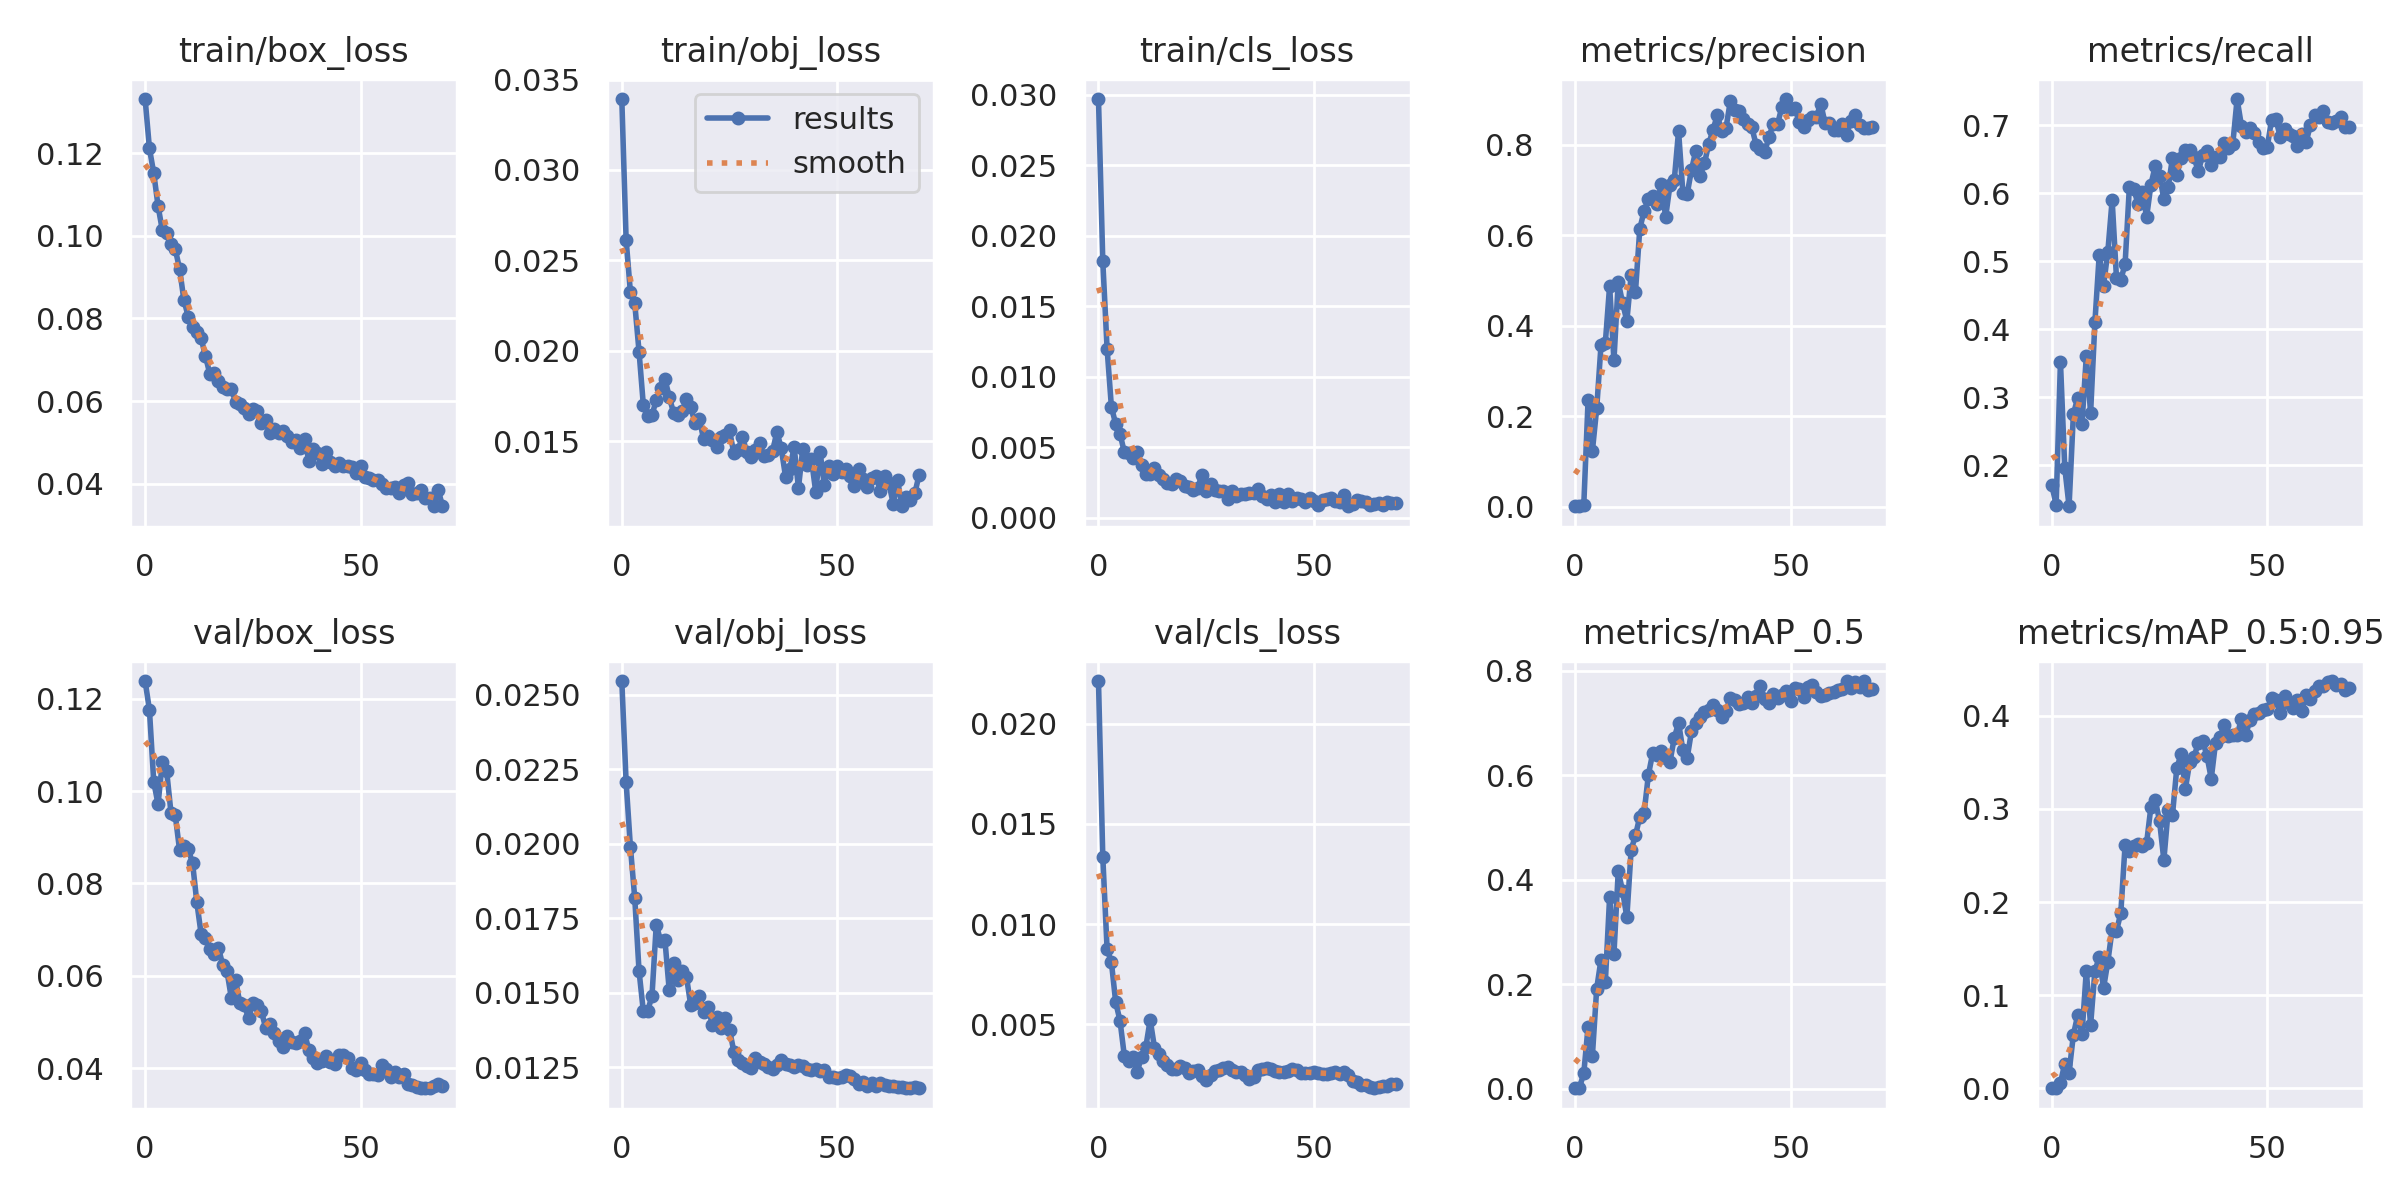

Source data for this figure (header and first rows):
epoch, train/box_loss, train/obj_loss, train/cls_loss, metrics/precision, metrics/recall, metrics/mAP_0.5, metrics/mAP_0.5:0.95, val/box_loss, val/obj_loss, val/cls_loss, x/lr0, x/lr1, x/lr2
0, 0.1331, 0.03392, 0.0297, 0.001161, 0.1705, 0.0009088, 0.0002451, 0.1238, 0.02546, 0.02212, 0.0874, 0.0014, 0.0014
1, 0.1211, 0.02615, 0.01819, 0.001234, 0.1421, 0.002267, 0.0003903, 0.1176, 0.02207, 0.01335, 0.07386, 0.002859, 0.002859
2, 0.1152, 0.02323, 0.01198, 0.003544, 0.3522, 0.02916, 0.006037, 0.102, 0.01988, 0.008745, 0.06028, 0.004275, 0.004275
3, 0.1072, 0.02263, 0.007857, 0.2354, 0.1965, 0.1189, 0.02671, 0.09716, 0.01818, 0.008087, 0.04665, 0.00565, 0.00565
4, 0.1013, 0.01995, 0.00664, 0.1233, 0.1399, 0.06296, 0.01686, 0.1063, 0.01573, 0.006097, 0.03298, 0.006981, 0.006981
5, 0.1006, 0.01699, 0.005949, 0.2174, 0.2752, 0.1915, 0.05761, 0.1043, 0.01437, 0.005171, 0.01927, 0.008271, 0.008271
6, 0.09805, 0.01641, 0.004648, 0.3572, 0.2989, 0.2469, 0.07858, 0.09533, 0.01439, 0.003426, 0.009151, 0.009151, 0.009151
7, 0.09674, 0.01645, 0.004623, 0.362, 0.2611, 0.2034, 0.05849, 0.09474, 0.01488, 0.003169, 0.009151, 0.009151, 0.009151
8, 0.09196, 0.01726, 0.004233, 0.4884, 0.3603, 0.3669, 0.1263, 0.08716, 0.01728, 0.003371, 0.00901, 0.00901, 0.00901
9, 0.08446, 0.01792, 0.004688, 0.3236, 0.277, 0.2572, 0.06806, 0.08811, 0.01674, 0.002633, 0.008869, 0.008869, 0.008869
10, 0.08045, 0.01845, 0.003773, 0.4972, 0.4107, 0.4163, 0.1263, 0.08735, 0.01678, 0.003384, 0.008727, 0.008727, 0.008727
11, 0.07802, 0.01746, 0.003067, 0.4511, 0.5097, 0.3785, 0.1407, 0.08451, 0.01509, 0.003883, 0.008586, 0.008586, 0.008586
12, 0.07661, 0.01657, 0.003099, 0.4108, 0.4643, 0.3281, 0.1078, 0.07588, 0.016, 0.005221, 0.008444, 0.008444, 0.008444
13, 0.07519, 0.01642, 0.00349, 0.513, 0.5143, 0.4574, 0.136, 0.06901, 0.01541, 0.003835, 0.008303, 0.008303, 0.008303
14, 0.07089, 0.01665, 0.00301, 0.4758, 0.5901, 0.4845, 0.1708, 0.06825, 0.01571, 0.00353, 0.008161, 0.008161, 0.008161
15, 0.06662, 0.01732, 0.002712, 0.6144, 0.4758, 0.5205, 0.1692, 0.06587, 0.01553, 0.003146, 0.00802, 0.00802, 0.00802
16, 0.06688, 0.01686, 0.002485, 0.6539, 0.4729, 0.5279, 0.188, 0.06481, 0.01458, 0.002949, 0.007879, 0.007879, 0.007879
17, 0.06486, 0.016, 0.00241, 0.6807, 0.4956, 0.6006, 0.2611, 0.0661, 0.01464, 0.00275, 0.007737, 0.007737, 0.007737
18, 0.0635, 0.01622, 0.002712, 0.6865, 0.6096, 0.6421, 0.2548, 0.06235, 0.0149, 0.002765, 0.007596, 0.007596, 0.007596
19, 0.06286, 0.01509, 0.002627, 0.6702, 0.6064, 0.6394, 0.2603, 0.06096, 0.01436, 0.002925, 0.007454, 0.007454, 0.007454
20, 0.06303, 0.01528, 0.002266, 0.7136, 0.5845, 0.6463, 0.2628, 0.05523, 0.01452, 0.002808, 0.007313, 0.007313, 0.007313
21, 0.05975, 0.01507, 0.002177, 0.6405, 0.6022, 0.6334, 0.2606, 0.059, 0.01392, 0.002565, 0.007171, 0.007171, 0.007171
22, 0.05931, 0.01469, 0.001957, 0.7107, 0.5652, 0.6251, 0.2637, 0.054, 0.01418, 0.002664, 0.00703, 0.00703, 0.00703
23, 0.05829, 0.01521, 0.002076, 0.7219, 0.6127, 0.671, 0.3024, 0.05369, 0.01382, 0.002699, 0.006889, 0.006889, 0.006889
24, 0.05699, 0.01536, 0.003047, 0.8307, 0.6403, 0.7001, 0.3099, 0.05083, 0.01414, 0.002424, 0.006747, 0.006747, 0.006747
25, 0.05804, 0.0156, 0.001914, 0.6944, 0.6258, 0.6477, 0.2871, 0.05398, 0.01376, 0.002221, 0.006606, 0.006606, 0.006606
26, 0.05756, 0.01432, 0.002417, 0.6915, 0.5917, 0.6328, 0.2451, 0.05375, 0.01302, 0.002488, 0.006464, 0.006464, 0.006464
27, 0.05475, 0.01453, 0.001934, 0.745, 0.6087, 0.6841, 0.2985, 0.05227, 0.01273, 0.002642, 0.006323, 0.006323, 0.006323
28, 0.0555, 0.01524, 0.001885, 0.787, 0.6521, 0.6996, 0.2937, 0.04858, 0.01263, 0.002692, 0.006181, 0.006181, 0.006181
29, 0.05233, 0.01439, 0.001864, 0.7323, 0.6262, 0.7117, 0.3438, 0.04961, 0.01253, 0.002795, 0.00604, 0.00604, 0.00604
30, 0.0532, 0.01413, 0.001342, 0.7592, 0.6525, 0.7209, 0.359, 0.04757, 0.01248, 0.002886, 0.005899, 0.005899, 0.005899
31, 0.05222, 0.01449, 0.001891, 0.8017, 0.6638, 0.7246, 0.3216, 0.04582, 0.01281, 0.002708, 0.005757, 0.005757, 0.005757
32, 0.05271, 0.01488, 0.001528, 0.8339, 0.6637, 0.735, 0.3503, 0.04447, 0.01269, 0.002597, 0.005616, 0.005616, 0.005616
33, 0.05146, 0.01415, 0.001667, 0.8659, 0.6529, 0.724, 0.3557, 0.04687, 0.01262, 0.002623, 0.005474, 0.005474, 0.005474
34, 0.05002, 0.01422, 0.001669, 0.83, 0.6321, 0.7104, 0.3712, 0.04559, 0.0125, 0.002465, 0.005333, 0.005333, 0.005333
35, 0.05056, 0.01447, 0.001747, 0.8368, 0.656, 0.7224, 0.3732, 0.04537, 0.01242, 0.002272, 0.005191, 0.005191, 0.005191
36, 0.04876, 0.01551, 0.001771, 0.8961, 0.6626, 0.7481, 0.357, 0.04596, 0.01257, 0.002384, 0.00505, 0.00505, 0.00505
37, 0.05089, 0.01461, 0.002007, 0.8772, 0.6411, 0.7439, 0.3326, 0.04755, 0.01273, 0.00271, 0.004909, 0.004909, 0.004909
38, 0.04545, 0.01304, 0.001534, 0.876, 0.6529, 0.7356, 0.3712, 0.0439, 0.01259, 0.002752, 0.004767, 0.004767, 0.004767
39, 0.04829, 0.01348, 0.001345, 0.8567, 0.654, 0.7371, 0.3767, 0.04209, 0.01258, 0.002839, 0.004626, 0.004626, 0.004626
40, 0.04748, 0.01467, 0.001603, 0.8471, 0.6738, 0.7499, 0.3898, 0.04108, 0.01251, 0.002776, 0.004484, 0.004484, 0.004484
41, 0.04483, 0.01242, 0.001095, 0.8387, 0.666, 0.7384, 0.3786, 0.04162, 0.01257, 0.002672, 0.004343, 0.004343, 0.004343
42, 0.04768, 0.01457, 0.001704, 0.8003, 0.6726, 0.7514, 0.3794, 0.04269, 0.01253, 0.00264, 0.004201, 0.004201, 0.004201
43, 0.0452, 0.01366, 0.001099, 0.7916, 0.7386, 0.7711, 0.379, 0.04141, 0.01243, 0.002639, 0.00406, 0.00406, 0.00406
44, 0.04428, 0.01401, 0.001672, 0.7843, 0.6995, 0.7448, 0.3968, 0.0408, 0.0124, 0.002676, 0.003919, 0.003919, 0.003919
45, 0.04497, 0.0122, 0.001159, 0.8181, 0.69, 0.7377, 0.3799, 0.04284, 0.01244, 0.002761, 0.003777, 0.003777, 0.003777
46, 0.04417, 0.01443, 0.001383, 0.8468, 0.6957, 0.7548, 0.3955, 0.04289, 0.01236, 0.002701, 0.003636, 0.003636, 0.003636
47, 0.04422, 0.01258, 0.001298, 0.847, 0.6884, 0.7466, 0.402, 0.04214, 0.01241, 0.002568, 0.003494, 0.003494, 0.003494
48, 0.04414, 0.01362, 0.001103, 0.8848, 0.6758, 0.7534, 0.4034, 0.0401, 0.01216, 0.002561, 0.003353, 0.003353, 0.003353
49, 0.04264, 0.01318, 0.001386, 0.9014, 0.6662, 0.7604, 0.4062, 0.03958, 0.01215, 0.002579, 0.003211, 0.003211, 0.003211
50, 0.04439, 0.01362, 0.001162, 0.8791, 0.6679, 0.7421, 0.4071, 0.04118, 0.01213, 0.002632, 0.00307, 0.00307, 0.00307
51, 0.04171, 0.01331, 0.0008845, 0.8808, 0.7084, 0.7664, 0.4186, 0.03964, 0.01215, 0.002577, 0.002929, 0.002929, 0.002929
52, 0.04141, 0.01344, 0.001247, 0.8496, 0.7087, 0.7645, 0.417, 0.03875, 0.01223, 0.002512, 0.002787, 0.002787, 0.002787
53, 0.04095, 0.01308, 0.0013, 0.84, 0.6831, 0.7493, 0.4027, 0.03874, 0.01219, 0.002519, 0.002646, 0.002646, 0.002646
54, 0.04097, 0.01249, 0.001364, 0.8561, 0.6951, 0.7687, 0.4211, 0.03859, 0.01209, 0.002549, 0.002504, 0.002504, 0.002504
55, 0.0399, 0.01346, 0.001165, 0.8609, 0.687, 0.7726, 0.414, 0.04068, 0.01194, 0.002631, 0.002363, 0.002363, 0.002363
56, 0.03893, 0.01289, 0.001148, 0.8619, 0.6839, 0.7598, 0.4088, 0.03984, 0.012, 0.002515, 0.002221, 0.002221, 0.002221
57, 0.03899, 0.01249, 0.001599, 0.8915, 0.6689, 0.7518, 0.4172, 0.03811, 0.01185, 0.002608, 0.00208, 0.00208, 0.00208
58, 0.03932, 0.01297, 0.0008115, 0.8476, 0.687, 0.753, 0.4047, 0.03922, 0.01197, 0.002451, 0.001939, 0.001939, 0.001939
59, 0.03783, 0.01307, 0.001006, 0.8485, 0.6747, 0.7562, 0.4218, 0.03814, 0.01185, 0.00219, 0.001797, 0.001797, 0.001797
... 10 more rows
